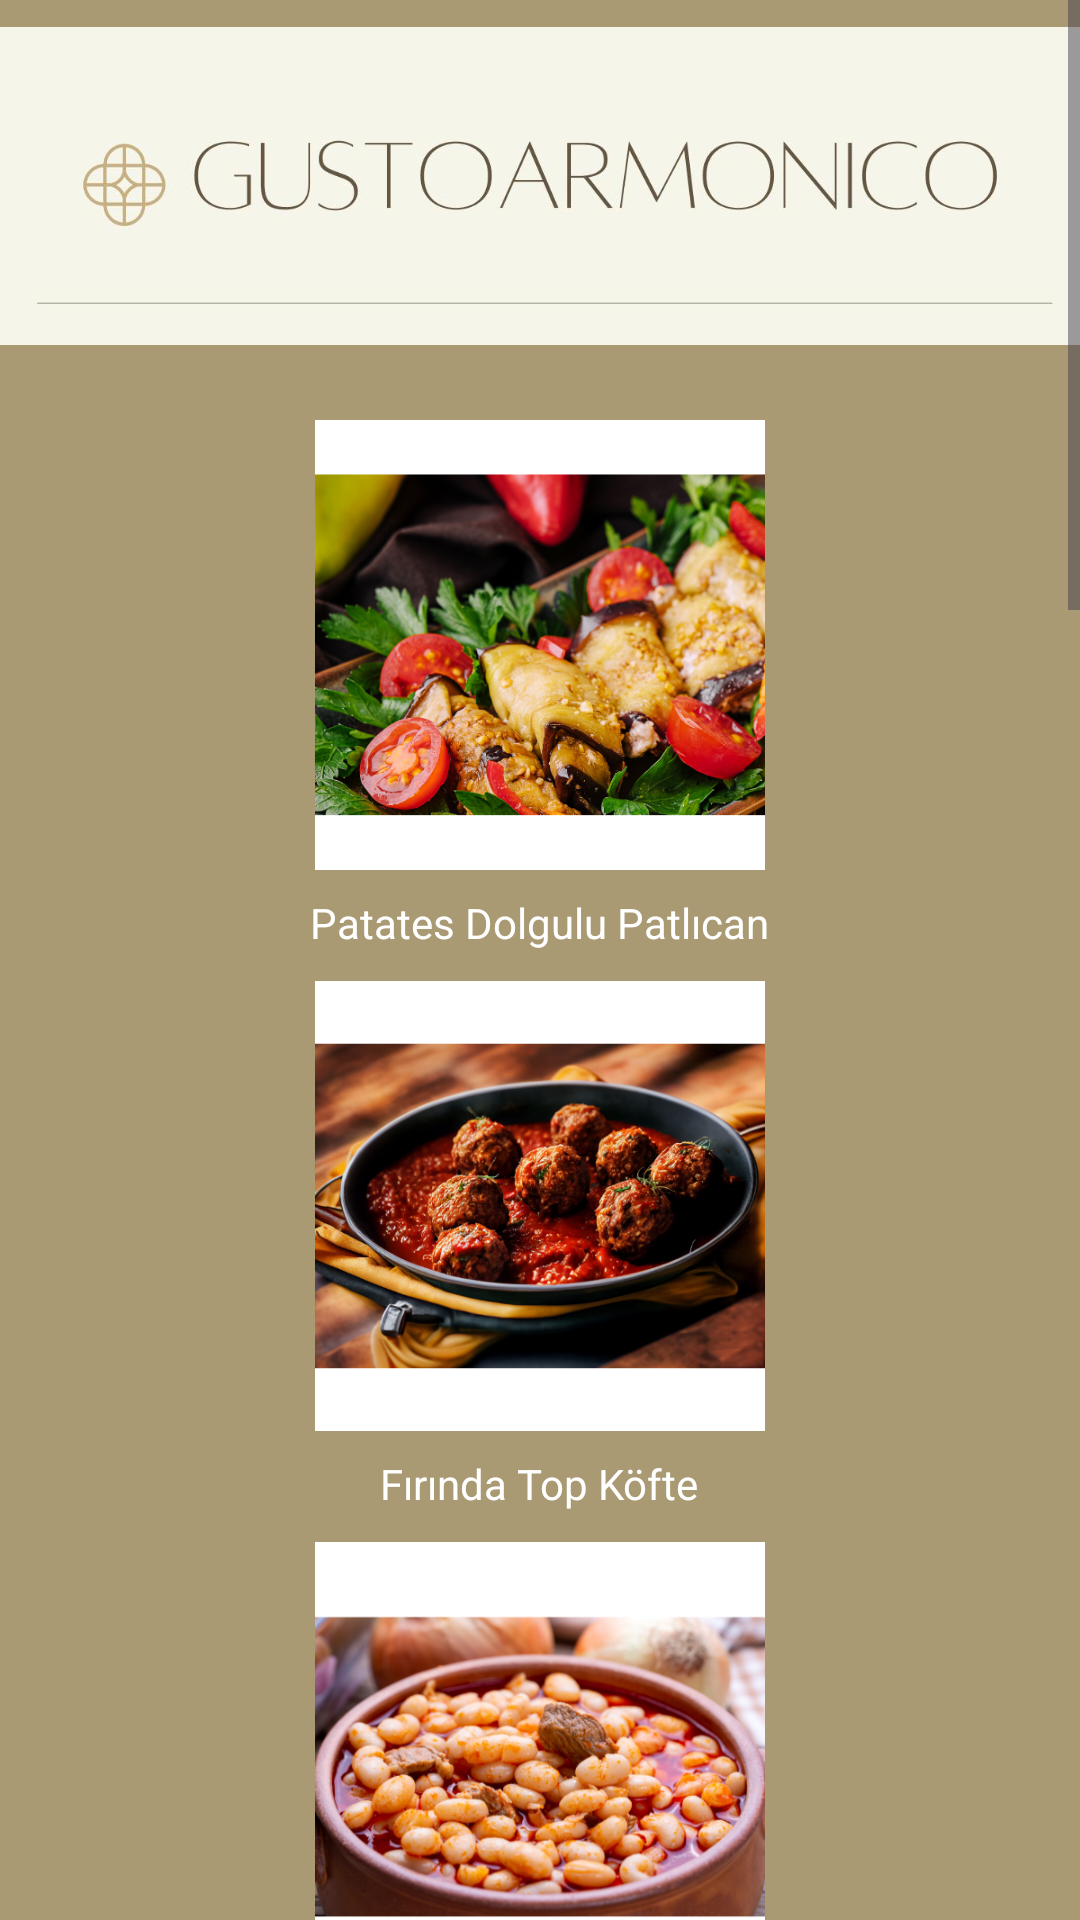

Write the Android layout XML for this screen, with the resource values it uses.
<!-- AndroidManifest.xml: application theme Theme.GustoArmonico -->
<!-- res/layout/fragment_main_dishes.xml -->
<?xml version="1.0" encoding="utf-8"?>
<ScrollView xmlns:android="http://schemas.android.com/apk/res/android"
    android:layout_width="match_parent"
    android:layout_height="match_parent"
    android:background="@color/brown"
    android:orientation="vertical">


    <LinearLayout
        android:layout_width="match_parent"
        android:layout_height="match_parent"
        android:background="@color/brown"
        android:orientation="vertical">

        <ImageView
            android:layout_width="match_parent"
            android:layout_height="124dp"
            android:src="@drawable/logo" />


        <LinearLayout
            android:layout_width="match_parent"
            android:layout_height="wrap_content"
            android:orientation="vertical"
            android:padding="16dp">


            <ImageButton
                android:id="@+id/btn_patates_patlican"
                android:layout_width="150dp"
                android:layout_height="150dp"
                android:layout_gravity="center_horizontal"
                android:background="@drawable/circle_button"
                android:contentDescription="@string/title_main_dishes_patates_patlican"
                android:onClick="onSoupButtonClick"
                android:scaleType="fitCenter"
                android:src="@drawable/patates_patlican" />

            <TextView
                android:layout_width="wrap_content"
                android:layout_height="wrap_content"
                android:layout_gravity="center_horizontal"
                android:layout_marginTop="8dp"
                android:text="@string/title_main_dishes_patates_patlican"
                android:textColor="@android:color/white" />

            <ImageButton
                android:id="@+id/btn_firinda_kofte"
                android:layout_width="150dp"
                android:layout_height="150dp"
                android:layout_gravity="center_horizontal"
                android:layout_marginTop="10dp"
                android:background="@drawable/circle_button"
                android:contentDescription="@string/title_main_dishes_firinda_kofte"
                android:onClick="onSoupButtonClick"
                android:scaleType="fitCenter"
                android:src="@drawable/firinda_top_kofte" />

            <TextView
                android:layout_width="wrap_content"
                android:layout_height="wrap_content"
                android:layout_gravity="center_horizontal"
                android:layout_marginTop="8dp"
                android:text="@string/title_main_dishes_firinda_kofte"
                android:textColor="@android:color/white" />


            <ImageButton
                android:id="@+id/btn_kurufasulye"
                android:layout_width="150dp"
                android:layout_height="150dp"
                android:layout_gravity="center_horizontal"
                android:layout_marginTop="10dp"
                android:background="@drawable/circle_button"
                android:contentDescription="@string/title_main_dishes_kurufasulye"
                android:onClick="onSoupButtonClick"
                android:scaleType="fitCenter"
                android:src="@drawable/kurufasulye" />

            <TextView
                android:layout_width="wrap_content"
                android:layout_height="wrap_content"
                android:layout_gravity="center_horizontal"
                android:layout_marginTop="8dp"
                android:text="@string/title_main_dishes_kurufasulye"
                android:textColor="@android:color/white" />


            <ImageButton
                android:id="@+id/btn_taco"
                android:layout_width="150dp"
                android:layout_height="150dp"
                android:layout_gravity="center_horizontal"
                android:layout_marginTop="10dp"
                android:background="@drawable/circle_button"
                android:contentDescription="@string/title_main_dishes_taco"
                android:onClick="onSoupButtonClick"
                android:scaleType="fitCenter"
                android:src="@drawable/taco" />

            <TextView
                android:layout_width="wrap_content"
                android:layout_height="wrap_content"
                android:layout_gravity="center_horizontal"
                android:layout_marginTop="8dp"
                android:text="@string/title_main_dishes_taco"
                android:textColor="@android:color/white" />

            <ImageButton
                android:id="@+id/btn_somon"
                android:layout_width="150dp"
                android:layout_height="150dp"
                android:layout_gravity="center_horizontal"
                android:layout_marginTop="10dp"
                android:background="@drawable/circle_button"
                android:contentDescription="@string/title_main_dishes_somon"
                android:onClick="onSoupButtonClick"
                android:scaleType="fitCenter"
                android:src="@drawable/somon" />

            <TextView
                android:layout_width="wrap_content"
                android:layout_height="wrap_content"
                android:layout_gravity="center_horizontal"
                android:layout_marginTop="8dp"
                android:text="@string/title_main_dishes_somon"
                android:textColor="@android:color/white" />

            <ImageButton
                android:id="@+id/btn_hamsi"
                android:layout_width="150dp"
                android:layout_height="150dp"
                android:layout_gravity="center_horizontal"
                android:layout_marginTop="10dp"
                android:background="@drawable/circle_button"
                android:contentDescription="@string/title_main_dishes_hamsi"
                android:onClick="onSoupButtonClick"
                android:scaleType="fitCenter"
                android:src="@drawable/hamsi" />

            <TextView
                android:layout_width="wrap_content"
                android:layout_height="wrap_content"
                android:layout_gravity="center_horizontal"
                android:layout_marginTop="8dp"
                android:text="@string/title_main_dishes_hamsi"
                android:textColor="@android:color/white" />

            <ImageButton
                android:id="@+id/btn_somon_sandvic"
                android:layout_width="150dp"
                android:layout_height="150dp"
                android:layout_gravity="center_horizontal"
                android:layout_marginTop="10dp"
                android:background="@drawable/circle_button"
                android:contentDescription="@string/title_main_dishes_somon_sandvic"
                android:onClick="onSoupButtonClick"
                android:scaleType="fitCenter"
                android:src="@drawable/somonsandvic" />

            <TextView
                android:layout_width="wrap_content"
                android:layout_height="wrap_content"
                android:layout_gravity="center_horizontal"
                android:layout_marginTop="8dp"
                android:text="@string/title_main_dishes_somon_sandvic"
                android:textColor="@android:color/white" />

            <ImageButton
                android:id="@+id/btn_tiryaki_durum"
                android:layout_width="150dp"
                android:layout_height="150dp"
                android:layout_gravity="center_horizontal"
                android:layout_marginTop="10dp"
                android:background="@drawable/circle_button"
                android:contentDescription="@string/title_main_dishes_tiryaki_durum"
                android:onClick="onSoupButtonClick"
                android:scaleType="fitCenter"
                android:src="@drawable/tiryaki_durum" />

            <TextView
                android:layout_width="wrap_content"
                android:layout_height="wrap_content"
                android:layout_gravity="center_horizontal"
                android:layout_marginTop="8dp"
                android:text="@string/title_main_dishes_tiryaki_durum"
                android:textColor="@android:color/white" />

            <ImageButton
                android:id="@+id/btn_korili_tavuk"
                android:layout_width="150dp"
                android:layout_height="150dp"
                android:layout_gravity="center_horizontal"
                android:layout_marginTop="10dp"
                android:background="@drawable/circle_button"
                android:contentDescription="@string/title_main_dishes_korili_tavuk"
                android:onClick="onSoupButtonClick"
                android:scaleType="fitCenter"
                android:src="@drawable/korili_tavuk" />

            <TextView
                android:layout_width="wrap_content"
                android:layout_height="wrap_content"
                android:layout_gravity="center_horizontal"
                android:layout_marginTop="8dp"
                android:text="@string/title_main_dishes_korili_tavuk"
                android:textColor="@android:color/white" />

            <ImageButton
                android:id="@+id/btn_besamelli_tavuk"
                android:layout_width="150dp"
                android:layout_height="150dp"
                android:layout_gravity="center_horizontal"
                android:layout_marginTop="10dp"
                android:background="@drawable/circle_button"
                android:contentDescription="@string/title_main_dishes_besamelli_tavuk"
                android:onClick="onSoupButtonClick"
                android:scaleType="fitCenter"
                android:src="@drawable/besamelli_tavuk" />

            <TextView
                android:layout_width="wrap_content"
                android:layout_height="wrap_content"
                android:layout_gravity="center_horizontal"
                android:layout_marginTop="8dp"
                android:text="@string/title_main_dishes_besamelli_tavuk"
                android:textColor="@android:color/white" />


        </LinearLayout>
    </LinearLayout>

</ScrollView>
<!-- resources referenced by this layout -->
<resources>
  <color name="brown">#A99A73</color>
  <!-- drawable besamelli_tavuk: png bitmap (drawable, 361249 bytes) -->
  <!-- drawable circle_button (drawable) -->
  <?xml version="1.0" encoding="utf-8"?>
  <shape xmlns:android="http://schemas.android.com/apk/res/android">
      <solid android:color="@color/white" />
      <corners android:radius="35dp"/>
      <size android:width="70dp" android:height="70dp" />
  </shape>
  <!-- drawable firinda_top_kofte: png bitmap (drawable, 425870 bytes) -->
  <!-- drawable hamsi: png bitmap (drawable, 445043 bytes) -->
  <!-- drawable korili_tavuk: png bitmap (drawable, 348484 bytes) -->
  <!-- drawable kurufasulye: png bitmap (drawable, 447076 bytes) -->
  <!-- drawable logo: jpeg bitmap (drawable, 19562 bytes) -->
  <!-- drawable patates_patlican: png bitmap (drawable, 495741 bytes) -->
  <!-- drawable somon: png bitmap (drawable, 309165 bytes) -->
  <!-- drawable somonsandvic: png bitmap (drawable, 333171 bytes) -->
  <!-- drawable taco: png bitmap (drawable, 429652 bytes) -->
  <!-- drawable tiryaki_durum: png bitmap (drawable, 370214 bytes) -->
  <string name="title_main_dishes_besamelli_tavuk">Beşamelli Sebzeli Tavuk </string>
  <string name="title_main_dishes_firinda_kofte">Fırında Top Köfte</string>
  <string name="title_main_dishes_hamsi">Fırında Hamsi</string>
  <string name="title_main_dishes_korili_tavuk">Köri Soslu Tavuk </string>
  <string name="title_main_dishes_kurufasulye">Kuru Fasulye</string>
  <string name="title_main_dishes_patates_patlican">Patates Dolgulu Patlıcan</string>
  <string name="title_main_dishes_somon">Kajun Baharatlı Somon</string>
  <string name="title_main_dishes_somon_sandvic">Somon Sandvic</string>
  <string name="title_main_dishes_taco">Kıymalı Taco</string>
  <string name="title_main_dishes_tiryaki_durum">Teriyaki Soslu Tavuk Dürüm</string>
  <style name="Theme.GustoArmonico" parent="Base.Theme.GustoArmonico" />
  <color name="white">#FFFFFFFF</color>
  <style name="Base.Theme.GustoArmonico" parent="Theme.Material3.DayNight.NoActionBar">
          
          
      </style>
</resources>
